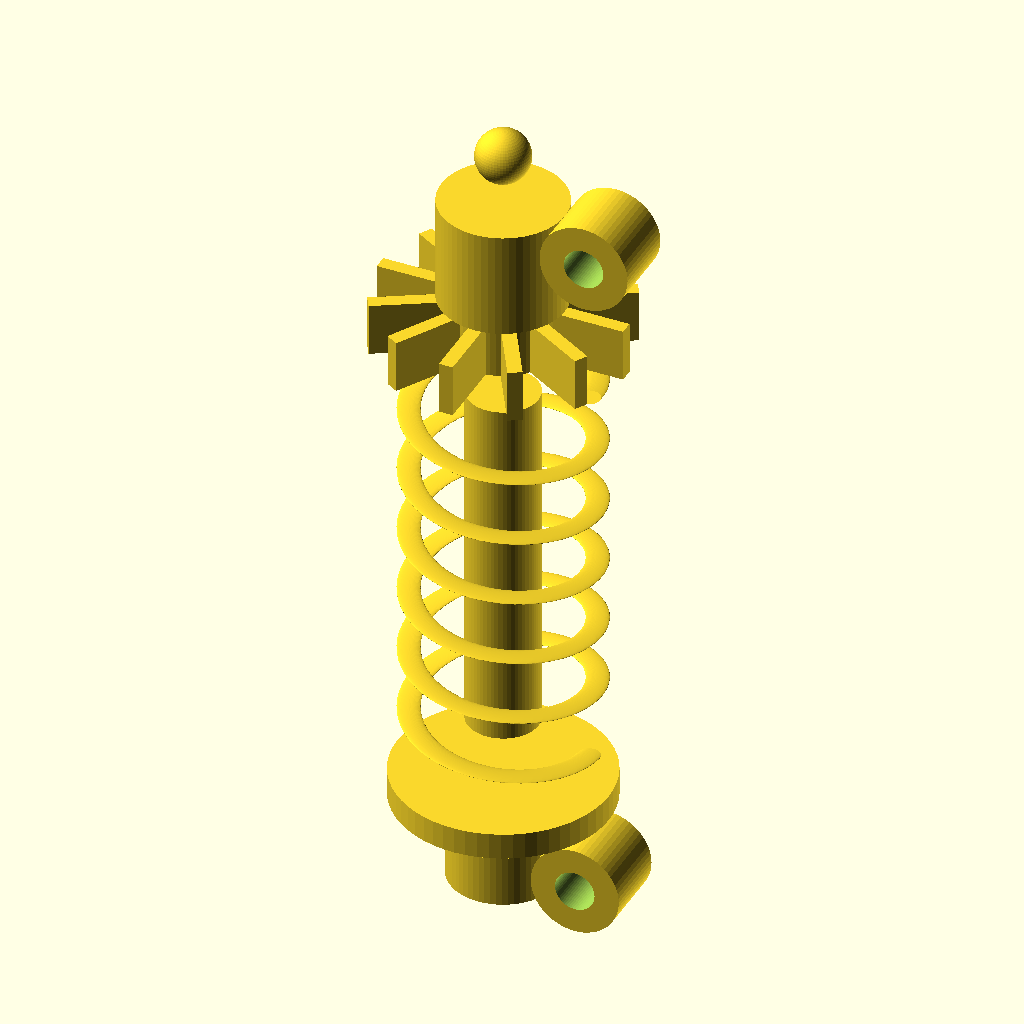
Cell 1: rendered with the file's own defaults.
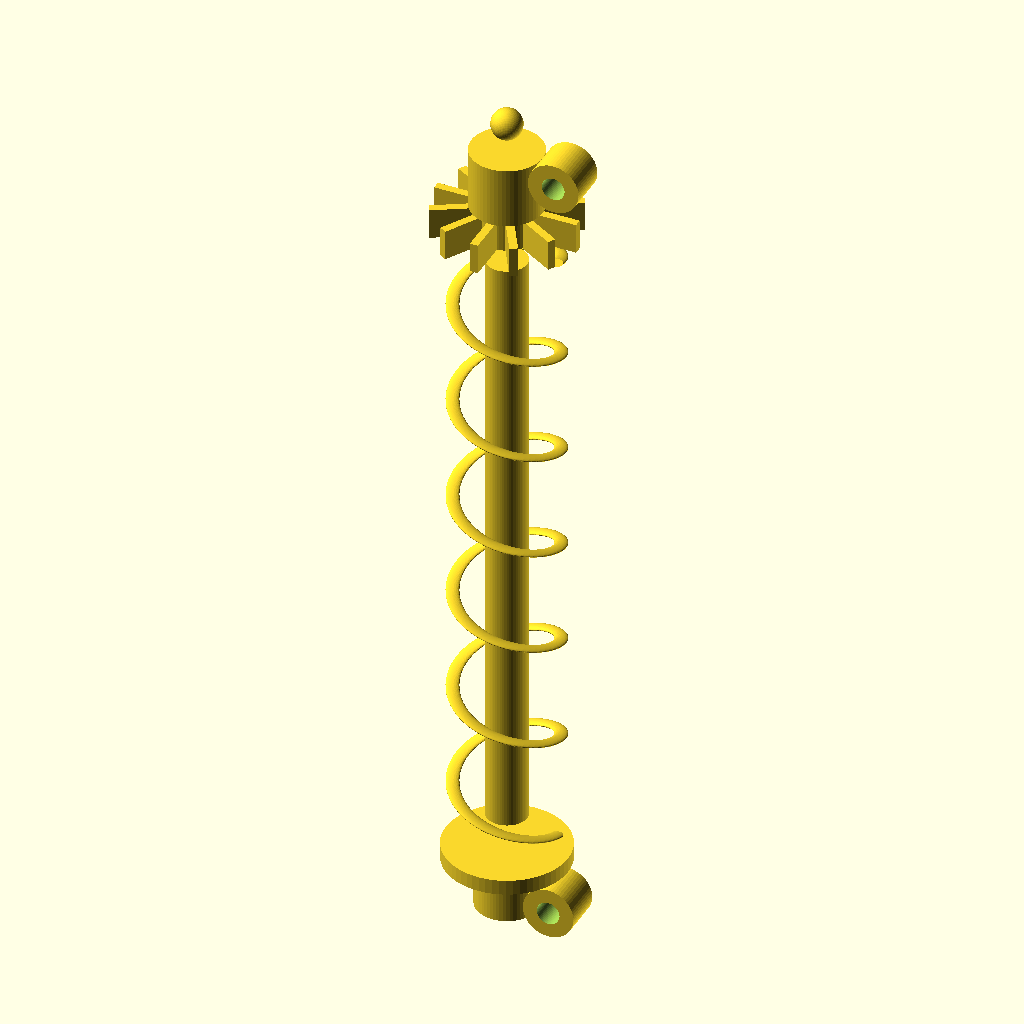
Cell 2: the same model with overall_height = 160.
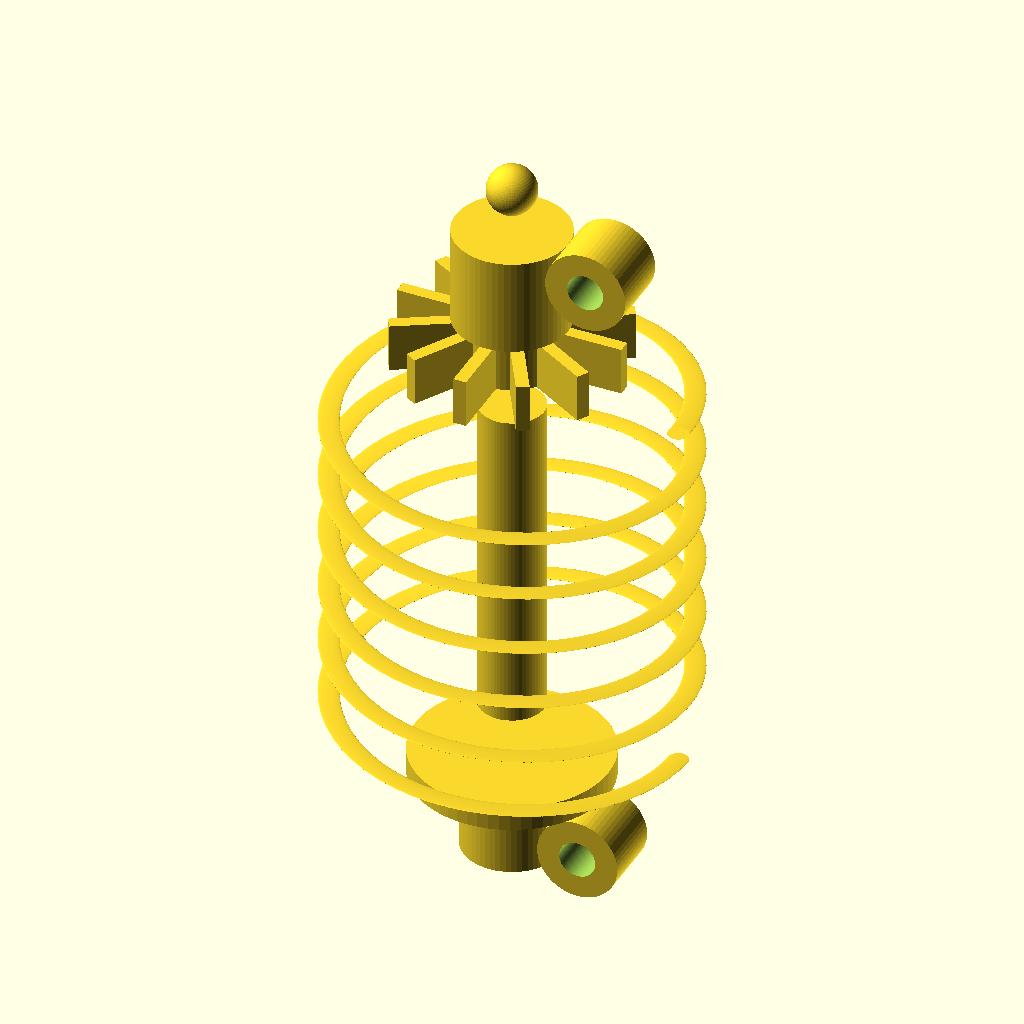
Cell 3 — spring_outer_dia set to 44, the other parameters unchanged.
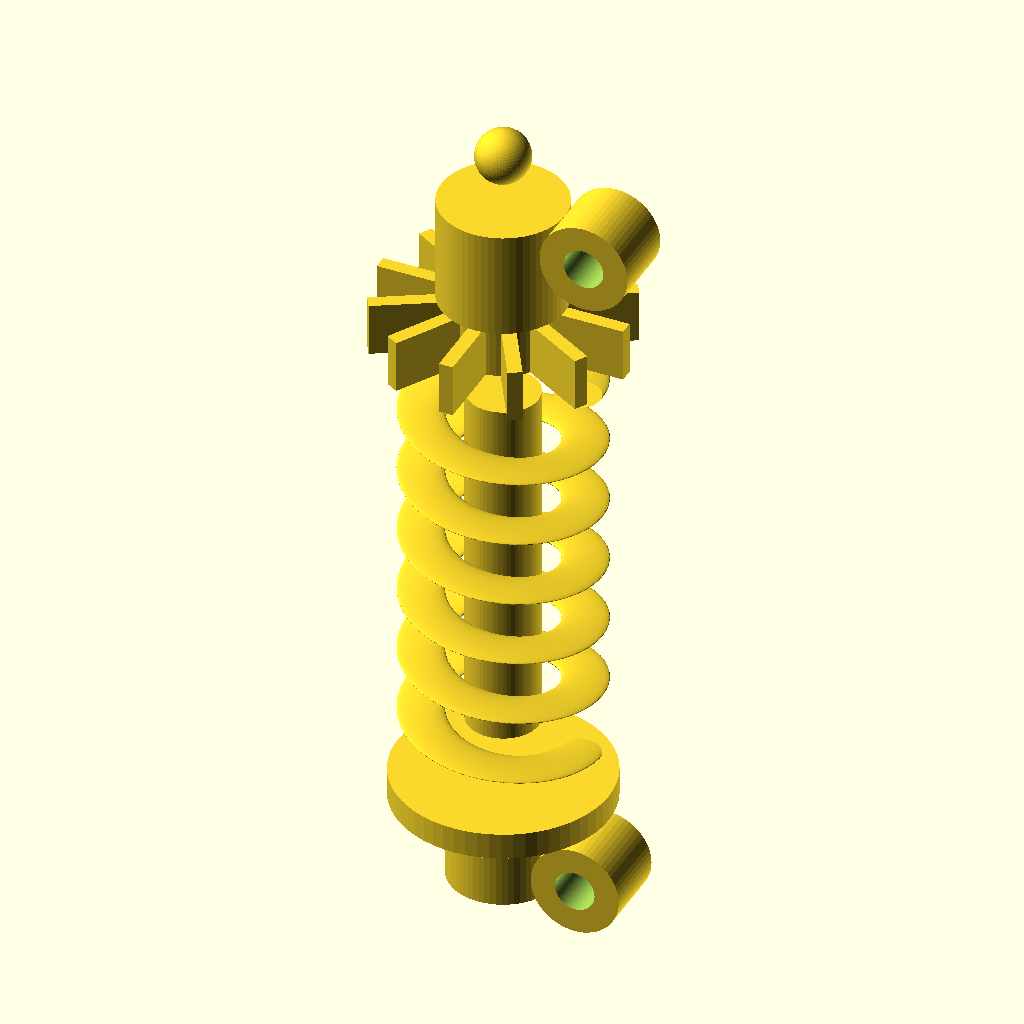
Cell 4 — spring_wire_dia set to 5, the other parameters unchanged.
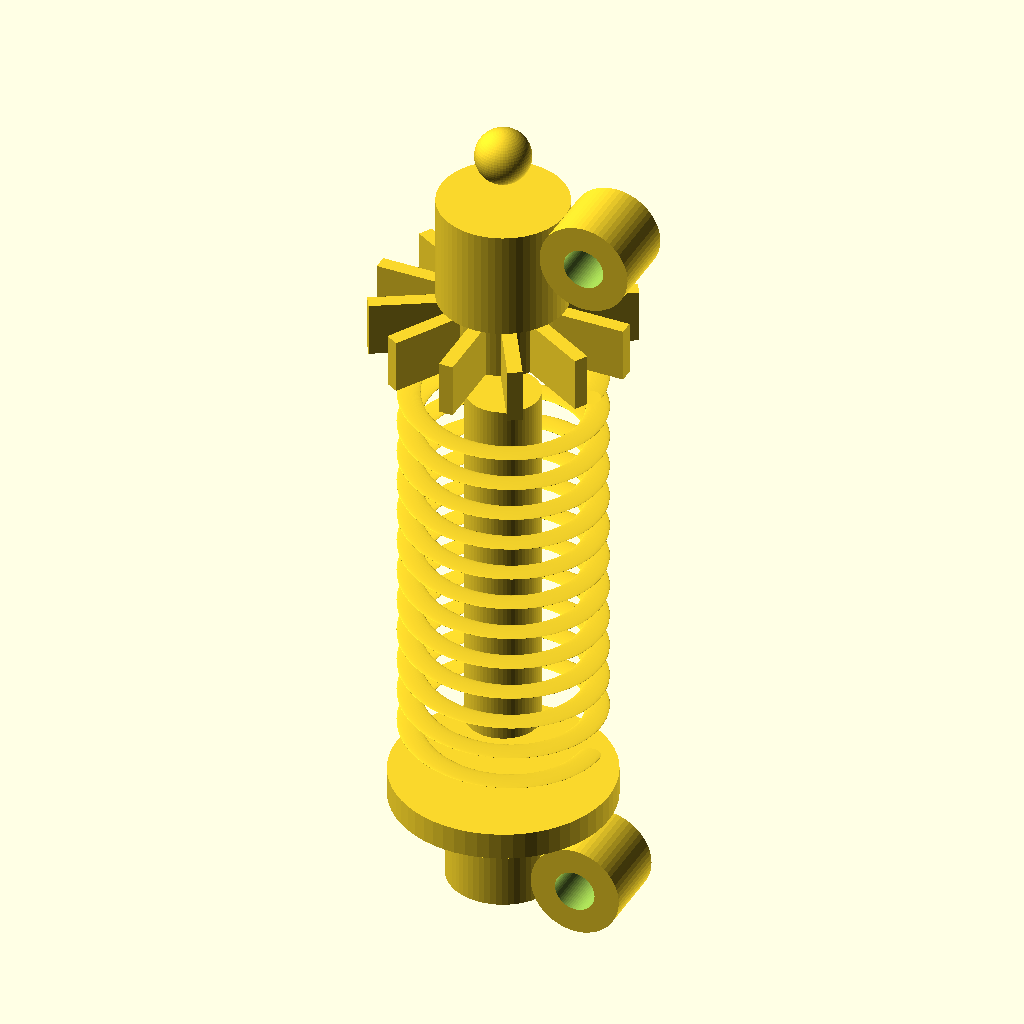
Cell 5: the same model with spring_coils = 12.
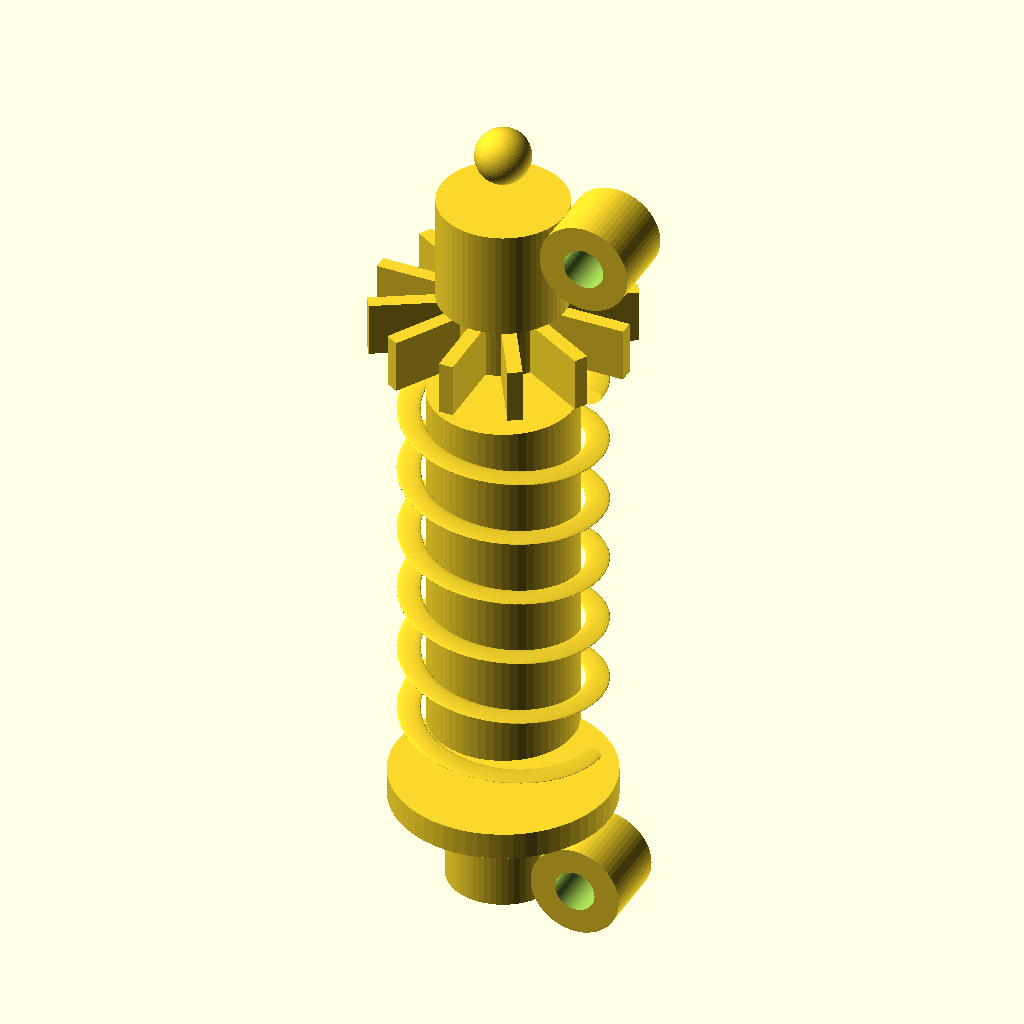
Cell 6: the same model with central_rod_dia = 16.
All cells are drawn from the same view direction (rotation 55°, 0°, 25°, orthographic, colour scheme Cornfield), but the view is re-fitted for each cell, so position and scale can differ between cells as well as the parameter.
Source of the model, projects/p3d-bench/demo/runs/image2cad_articraft_shock_absorber_127964_image_openscad_glm_5v_turbo-reason/generated.scad:
// Shock Absorber / Spring Damper Assembly
// Parametric OpenSCAD Model

/* [Main Dimensions] */
overall_height = 80;          // Total height of assembly
spring_outer_dia = 22;        // Outer diameter of coil spring
spring_wire_dia = 2.5;        // Wire thickness of spring
spring_coils = 6;             // Number of active coils
central_rod_dia = 8;          // Diameter of inner piston rod

/* [Gear Parameters] */
gear_teeth = 12;              // Number of teeth on adjustment gear
gear_outer_dia = 28;          // Outer diameter of gear
gear_height = 6;              // Height/thickness of gear
gear_hub_dia = 12;            // Hub diameter where it connects

/* [Mounting Eyes] */
eye_outer_dia = 10;           // Outer diameter of mounting eye
eye_hole_dia = 4.5;           // Hole diameter in mounting eye
eye_width = 8;                // Width of eye (thickness)

/* [Top Assembly] */
top_body_dia = 14;            // Diameter of top cylindrical body
top_body_height = 12;         // Height of top body above gear
top_cap_radius = 3;           // Radius of rounded cap on top

/* [Bottom Assembly] */
bottom_flange_dia = 24;       // Diameter of bottom flange plate
bottom_flange_thickness = 3;  // Thickness of flange
bottom_body_dia = 12;         // Diameter of bottom body
bottom_body_height = 10;      // Height of bottom body below flange

/* [Resolution] */
$fn = 60;                     // Global resolution for smooth curves

// ============================================================
// MODULE DEFINITIONS
// ============================================================

// Mounting Eye Module - Used for both top and bottom connections
module mounting_eye(outer_dia, hole_dia, width) {
    difference() {
        // Main eye body
        rotate([90, 0, 0]) 
            cylinder(h=width, d=outer_dia, center=true);
        // Through hole
        rotate([90, 0, 0]) 
            cylinder(h=width+1, d=hole_dia, center=true);
    }
}

// Gear/Cog Wheel Module - Adjustment mechanism
module gear_wheel(teeth, outer_dia, height, hub_dia) {
    tooth_height = (outer_dia - hub_dia) / 2;
    tooth_width = PI * hub_dia / (teeth * 2);
    
    union() {
        // Base cylinder (hub area)
        cylinder(h=height, d=hub_dia, center=true);
        
        // Teeth around perimeter
        for (i = [0 : teeth-1]) {
            rotate([0, 0, i * (360 / teeth)])
                translate([hub_dia/2 + tooth_height/2, 0, 0])
                    cube([tooth_height, tooth_width, height], center=true);
        }
    }
}

// Helical Spring Module - Coil spring around central rod
module helical_spring(outer_dia, wire_dia, coils, height) {
    pitch = height / coils;                    // Distance between coils
    mean_dia = outer_dia - wire_dia;           // Mean diameter of coil
    
    // Create spring using helical extrusion approach
    translate([0, 0, -height/2])
        linear_extrude(height=height, twist=coils*360, convexity=10)
            translate([mean_dia/2, 0, 0])
                circle(d=wire_dia);
}

// Top Assembly Module - Upper mounting with gear
module top_assembly() {
    union() {
        // Top cap (rounded)
        translate([0, 0, top_body_height + gear_height/2 + top_cap_radius - 0.5])
            sphere(r=top_cap_radius);
        
        // Main cylindrical body
        cylinder(h=top_body_height, d=top_body_dia);
        
        // Offset mounting eye on side
        translate([top_body_dia/2 + eye_outer_dia/2 - 1, 0, top_body_height - 3])
            mounting_eye(eye_outer_dia, eye_hole_dia, eye_width);
        
        // Gear wheel
        translate([0, 0, -gear_height/2])
            gear_wheel(gear_teeth, gear_outer_dia, gear_height, gear_hub_dia);
    }
}

// Bottom Assembly Module - Lower mounting with flange
module bottom_assembly() {
    union() {
        // Bottom flange plate
        cylinder(h=bottom_flange_thickness, d=bottom_flange_dia);
        
        // Lower body cylinder
        translate([0, 0, -bottom_body_height])
            cylinder(h=bottom_body_height, d=bottom_body_dia);
        
        // Bottom mounting eye (perpendicular to top)
        translate([bottom_body_dia/2 + eye_outer_dia/2 - 1, 0, -bottom_body_height + 3])
            rotate([0, 90, 0])
                mounting_eye(eye_outer_dia, eye_hole_dia, eye_width);
        
        // Small detail bump on flange edge
        translate([bottom_flange_dia/2 - 2, 0, bottom_flange_thickness/2])
            sphere(d=3);
    }
}

// Central Rod/Piston Module
module central_rod(dia, height) {
    cylinder(h=height, d=dia, center=true);
}

// ============================================================
// MAIN ASSEMBLY
// ============================================================

union() {
    // Calculate spring height based on overall dimensions
    spring_height = overall_height - top_body_height - gear_height 
                    - bottom_flange_thickness - bottom_body_height - 4;
    
    // Position and assemble all components
    
    // Top assembly (positioned at top)
    translate([0, 0, spring_height/2 + top_body_height/2 + gear_height/2 + 1])
        top_assembly();
    
    // Helical spring (centered)
    helical_spring(spring_outer_dia, spring_wire_dia, spring_coils, spring_height);
    
    // Central rod inside spring
    central_rod(central_rod_dia, spring_height - 4);
    
    // Bottom assembly (positioned at bottom)
    translate([0, 0, -spring_height/2 - bottom_flange_thickness/2 - bottom_body_height/2 - 1])
        bottom_assembly();
}
Parameter table extracted from the source (name, type, default, range or options):
overall_height: number, default 80
spring_outer_dia: number, default 22
spring_wire_dia: number, default 2.5
spring_coils: number, default 6
central_rod_dia: number, default 8
gear_teeth: number, default 12
gear_outer_dia: number, default 28
gear_height: number, default 6
gear_hub_dia: number, default 12
eye_outer_dia: number, default 10
eye_hole_dia: number, default 4.5
eye_width: number, default 8
top_body_dia: number, default 14
top_body_height: number, default 12
top_cap_radius: number, default 3
bottom_flange_dia: number, default 24
bottom_flange_thickness: number, default 3
bottom_body_dia: number, default 12
bottom_body_height: number, default 10
